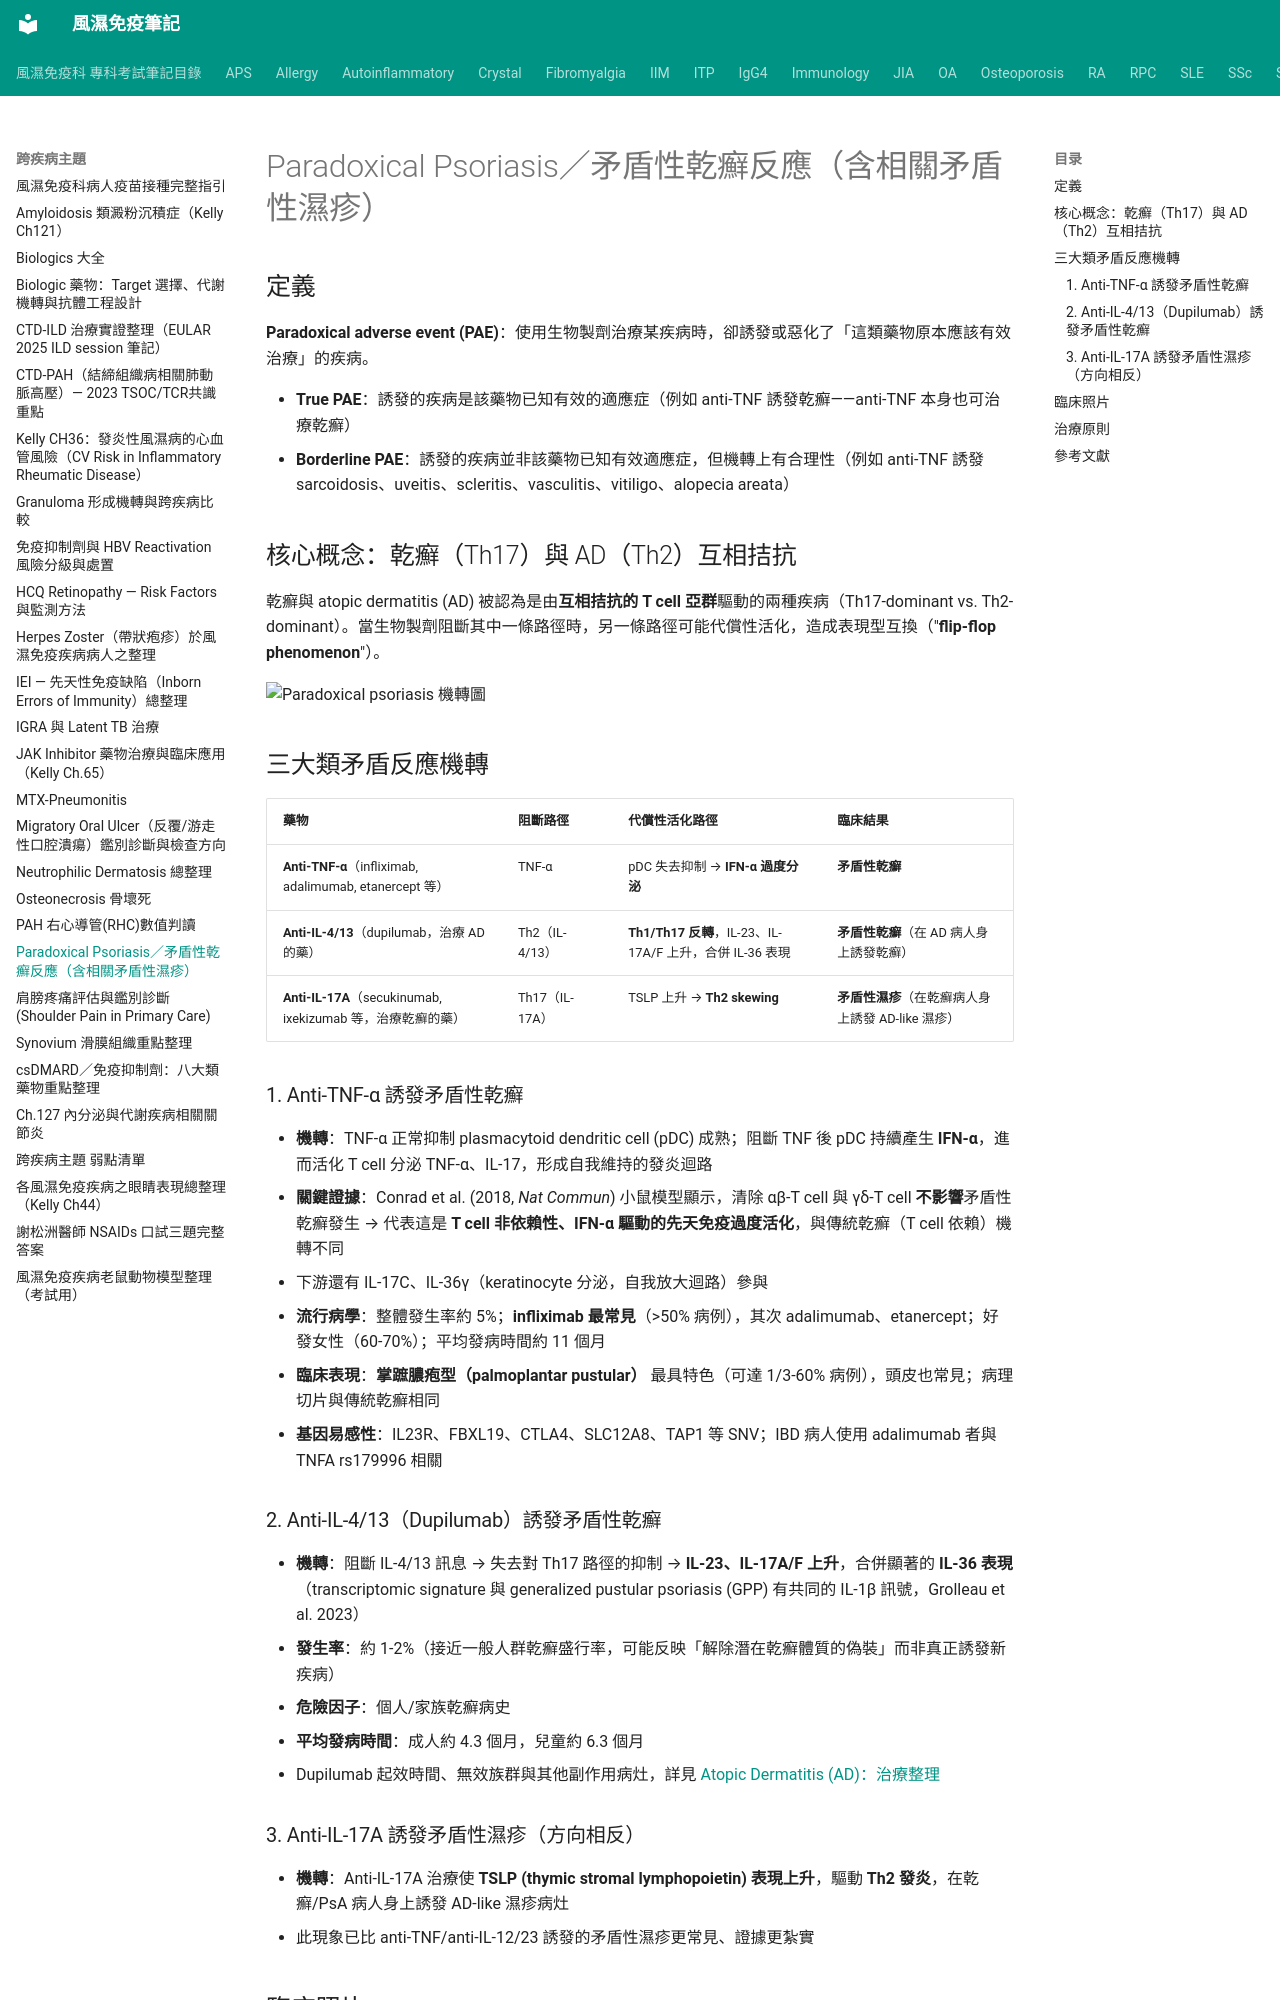

repository: tsaiming1014/rheum-note · page: 跨疾病主題/Paradoxical_Psoriasis/index.html · generator: mkdocs

# Paradoxical Psoriasis／矛盾性乾癬反應（含相關矛盾性濕疹）

## 定義

**Paradoxical adverse event (PAE)**：使用生物製劑治療某疾病時，卻誘發或惡化了「這類藥物原本應該有效治療」的疾病。

- **True PAE**：誘發的疾病是該藥物已知有效的適應症（例如 anti-TNF 誘發乾癬——anti-TNF 本身也可治療乾癬）
- **Borderline PAE**：誘發的疾病並非該藥物已知有效適應症，但機轉上有合理性（例如 anti-TNF 誘發 sarcoidosis、uveitis、scleritis、vasculitis、vitiligo、alopecia areata）

## 核心概念：乾癬（Th17）與 AD（Th2）互相拮抗

乾癬與 atopic dermatitis (AD) 被認為是由**互相拮抗的 T cell 亞群**驅動的兩種疾病（Th17-dominant vs. Th2-dominant）。當生物製劑阻斷其中一條路徑時，另一條路徑可能代償性活化，造成表現型互換（"**flip-flop phenomenon**"）。

![Paradoxical psoriasis 機轉圖](../images/Paradoxical%20pso.png)

## 三大類矛盾反應機轉

| 藥物 | 阻斷路徑 | 代償性活化路徑 | 臨床結果 |
|---|---|---|---|
| **Anti-TNF-α**（infliximab, adalimumab, etanercept 等） | TNF-α | pDC 失去抑制 → **IFN-α 過度分泌** | **矛盾性乾癬** |
| **Anti-IL-4/13**（dupilumab，治療 AD 的藥） | Th2（IL-4/13） | **Th1/Th17 反轉**，IL-23、IL-17A/F 上升，合併 IL-36 表現 | **矛盾性乾癬**（在 AD 病人身上誘發乾癬） |
| **Anti-IL-17A**（secukinumab, ixekizumab 等，治療乾癬的藥） | Th17（IL-17A） | TSLP 上升 → **Th2 skewing** | **矛盾性濕疹**（在乾癬病人身上誘發 AD-like 濕疹） |

### 1. Anti-TNF-α 誘發矛盾性乾癬

- **機轉**：TNF-α 正常抑制 plasmacytoid dendritic cell (pDC) 成熟；阻斷 TNF 後 pDC 持續產生 **IFN-α**，進而活化 T cell 分泌 TNF-α、IL-17，形成自我維持的發炎迴路
- **關鍵證據**：Conrad et al. (2018, *Nat Commun*) 小鼠模型顯示，清除 αβ-T cell 與 γδ-T cell **不影響**矛盾性乾癬發生 → 代表這是 **T cell 非依賴性、IFN-α 驅動的先天免疫過度活化**，與傳統乾癬（T cell 依賴）機轉不同
- 下游還有 IL-17C、IL-36γ（keratinocyte 分泌，自我放大迴路）參與
- **流行病學**：整體發生率約 5%；**infliximab 最常見**（>50% 病例），其次 adalimumab、etanercept；好發女性（60-70%）；平均發病時間約 11 個月
- **臨床表現**：**掌蹠膿疱型（palmoplantar pustular）** 最具特色（可達 1/3-60% 病例），頭皮也常見；病理切片與傳統乾癬相同
- **基因易感性**：IL23R、FBXL19、CTLA4、SLC12A8、TAP1 等 SNV；IBD 病人使用 adalimumab 者與 TNFA rs179996 相關

### 2. Anti-IL-4/13（Dupilumab）誘發矛盾性乾癬

- **機轉**：阻斷 IL-4/13 訊息 → 失去對 Th17 路徑的抑制 → **IL-23、IL-17A/F 上升**，合併顯著的 **IL-36 表現**（transcriptomic signature 與 generalized pustular psoriasis (GPP) 有共同的 IL-1β 訊號，Grolleau et al. 2023）
- **發生率**：約 1-2%（接近一般人群乾癬盛行率，可能反映「解除潛在乾癬體質的偽裝」而非真正誘發新疾病）
- **危險因子**：個人/家族乾癬病史
- **平均發病時間**：成人約 4.3 個月，兒童約 6.3 個月
- Dupilumab 起效時間、無效族群與其他副作用病灶，詳見 [Atopic Dermatitis (AD)：治療整理](../Allergy/AD/AD_治療.md)

### 3. Anti-IL-17A 誘發矛盾性濕疹（方向相反）

- **機轉**：Anti-IL-17A 治療使 **TSLP (thymic stromal lymphopoietin) 表現上升**，驅動 **Th2 發炎**，在乾癬/PsA 病人身上誘發 AD-like 濕疹病灶
- 此現象已比 anti-TNF/anti-IL-12/23 誘發的矛盾性濕疹更常見、證據更紮實
